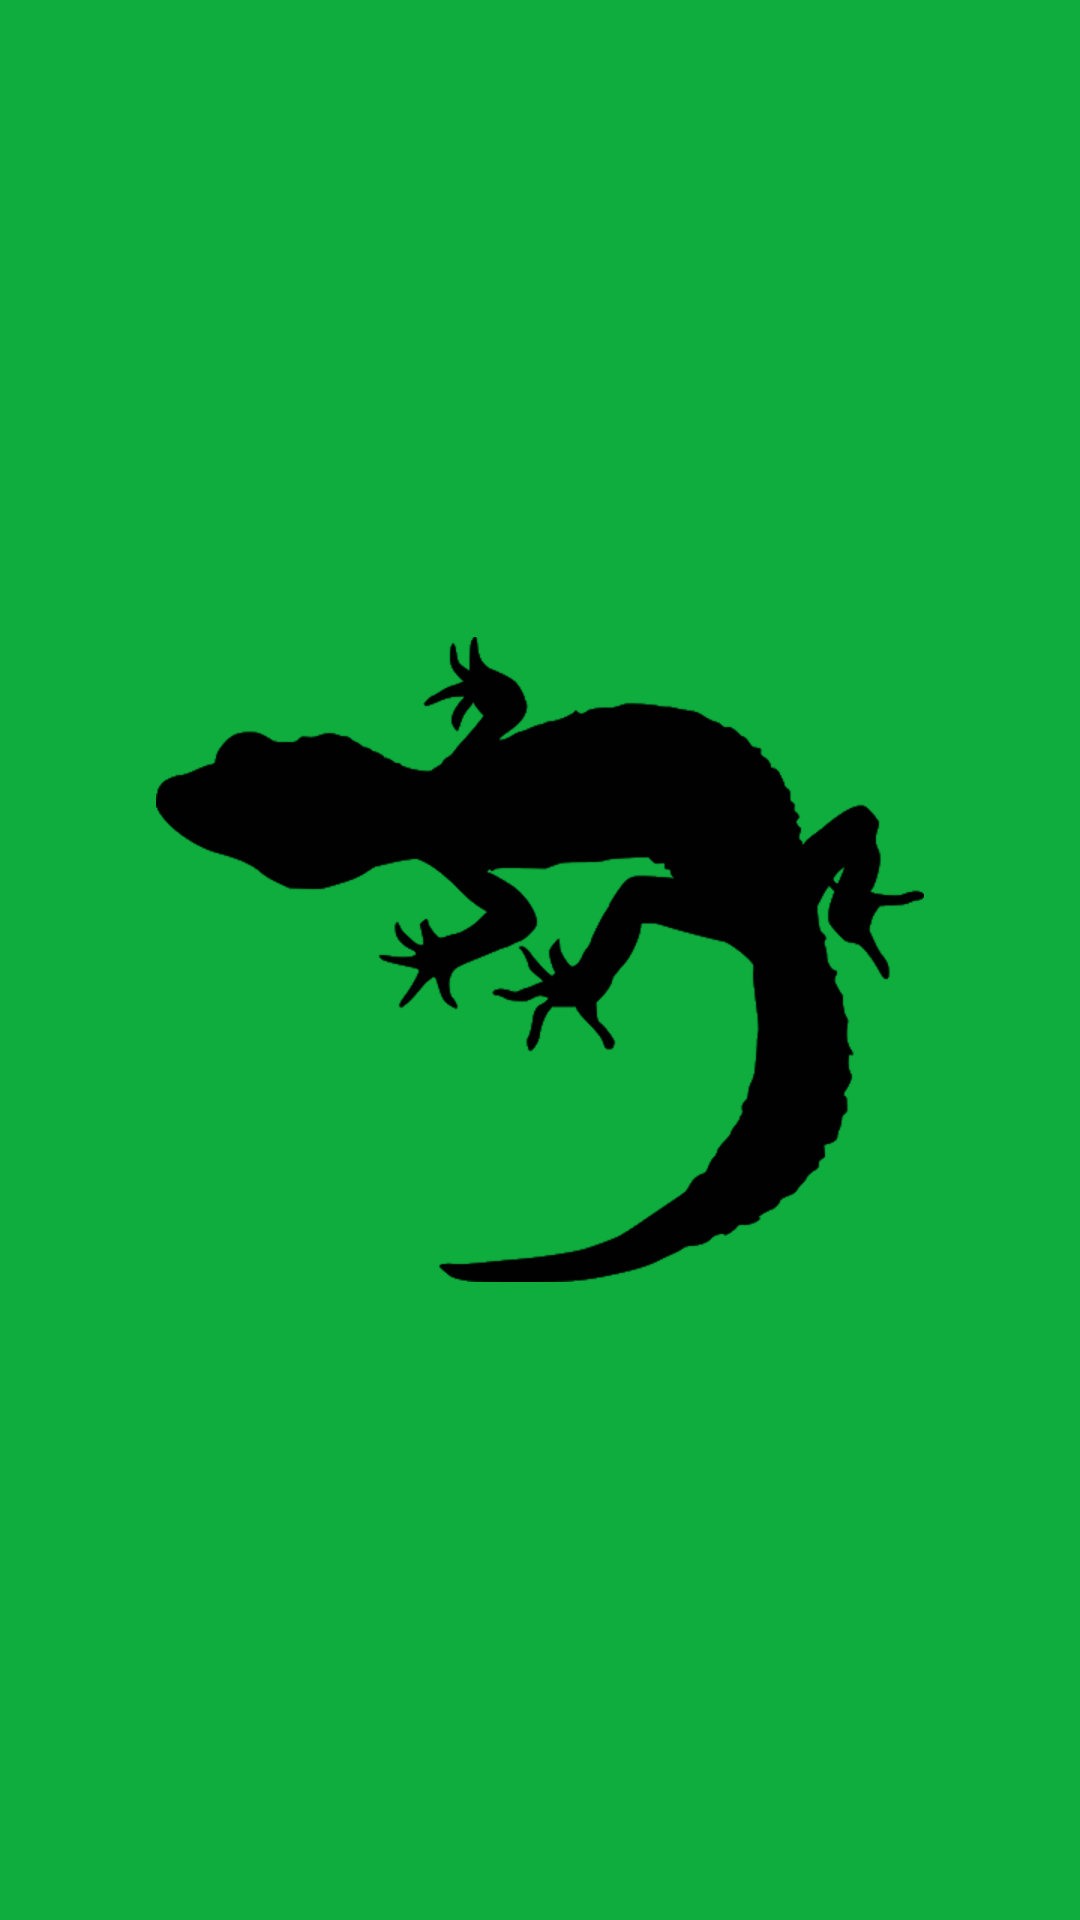

This screen was rendered from an Android layout file. Write that file and the resources it references.
<!-- AndroidManifest.xml: application theme SplashScreenTheme -->
<!-- res/layout/main_fragment.xml -->
<?xml version="1.0" encoding="utf-8"?>
<androidx.constraintlayout.widget.ConstraintLayout xmlns:android="http://schemas.android.com/apk/res/android"
    xmlns:app="http://schemas.android.com/apk/res-auto"
    xmlns:tools="http://schemas.android.com/tools"
    android:id="@+id/main"
    android:layout_width="match_parent"
    android:layout_height="match_parent"
    tools:context=".ui.main.MainFragment">

    <androidx.recyclerview.widget.RecyclerView
        android:id="@+id/RecyclerView1"
        android:layout_width="377dp"
        android:layout_height="558dp"
        app:layout_constraintBottom_toBottomOf="parent"
        app:layout_constraintEnd_toEndOf="parent"
        app:layout_constraintHorizontal_bias="0.47"
        app:layout_constraintStart_toStartOf="parent"
        app:layout_constraintTop_toTopOf="parent"
        app:layout_constraintVertical_bias="0.658" />
</androidx.constraintlayout.widget.ConstraintLayout>
<!-- resources referenced by this layout -->
<resources>
  <style name="SplashScreenTheme" parent="Theme.AppCompat.NoActionBar">
          <item name="android:windowBackground">@drawable/splash</item>
      </style>
  <!-- drawable splash (drawable) -->
  <?xml version="1.0" encoding="utf-8"?>
  <layer-list xmlns:android="http://schemas.android.com/apk/res/android">
      <item
          android:drawable="@color/accent"/>
      <item>
          <bitmap
              android:gravity="center"
              android:src="@drawable/gecko"/>
      </item>
  </layer-list>
  <color name="accent">#0ead3e</color>
  <!-- drawable gecko: png bitmap (drawable-hdpi, 15585 bytes) -->
</resources>
